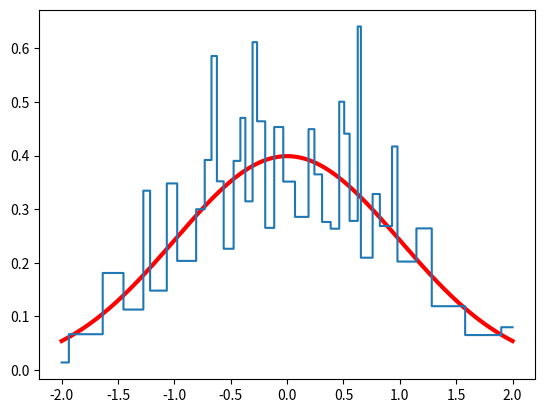

Reproduce this figure in Python.
# -*- coding: utf-8 -*-
"""
Created on Thu Feb 18 12:11:35 2021

[redacted]
"""
import numpy as np

class Test:
    def __init__(self, feature, value):
        self.feature = feature
        self.value = value

    def match(self, example):
        val = example[self.feature]
        return val >= self.value
        
class Node:
    def __init__(self, test, left, right):
        self.test = test
        self.left = left
        self.right = right
        
class Leaf:
    def __init__(self, data, domain, N):
        self.density = densityEstimation(data, domain, N)
        
def densityEstimation(data, domain, N):
    vol = volume(domain)
    return len(data)/(vol*N)

def volume(domain):
    vol = 1
    for i in range(len(domain)):
        vol *= domain[i][1] - domain[i][0]
    return vol

def partition(data, test):
    left, right = [], []
    for row in data:
        if test.match(row):
            left.append(row)
        else:
            right.append(row)
    return left, right

def bestSplit(data, minSize, domain, N):
    bigReduction = 0
    bestTest = None
    currentError = error(data, domain, N)
    nFeatures = len(data[0])
    
    for col in range(nFeatures):
        values = set([row[col] for row in data])
        for val in values:
            test = Test(col, val)
            left, right = partition(data, test)
            if len(left) < minSize or len(right) < minSize:
                continue
            domainLeft, domainRight = newDomains(domain, col, val)
            reduction = currentError - error(left, domainLeft, N) - error(right, domainRight, N)
            if reduction >= bigReduction:
                bigReduction, bestTest = reduction, test
    return bigReduction, bestTest

def newDomains(domain, feature, value):
    domainLeft = np.copy(domain)
    domainLeft[feature, 0] = value
    domainRight = np.copy(domain)
    domainRight[feature, 1] = value
    return domainLeft, domainRight
    
def error(data, domain, N):
    vol = volume(domain)
    return -len(data)**2/(vol*N**2)
    
def initialDomain(data):
    nFeatures = len(data[0])
    domain = np.zeros((nFeatures,2))
    for feat in range(nFeatures):
        domain[feat, 0] = min(x[feat] for x in data)
        domain[feat, 1] = max(x[feat] for x in data)
    return domain
    
def buildTree(data, minSize, domain = None, N = None):
    if domain is None:
        domain = initialDomain(data)
    if N is None:
        N = len(data)
        
    errorReduction, test = bestSplit(data, minSize, domain, N)
    if errorReduction == 0:
        return Leaf(data, domain, N)
    else:
        left, right = partition(data, test)
        domainLeft, domainRight = newDomains(domain, test.feature, test.value)
    
        leftBranch = buildTree(left, minSize, domainLeft, N)
        rightBranch = buildTree(right, minSize, domainRight, N)
    
        return Node(test, leftBranch, rightBranch)
    
def estimate(node, example):
    if isinstance(node, Leaf):
        return node.density

    if node.test.match(example):
        return estimate(node.left, example)
    else:
        return estimate(node.right, example)

v = np.random.normal(0,1,1000)
data = []
for i in range(1000):
    data.append( [v[i]] )

minSize = 20
myTree = buildTree(data, minSize)  
#Plots
import matplotlib.pyplot as plt
n = 1000
x = np.linspace(-2,2,n)
preds = np.zeros(n)
for i in range(n):
    preds[i] = estimate(myTree, [x[i]])
    
plt.plot(x, 1/(np.sqrt(2 * np.pi)) * np.exp(-x**2 /2), linewidth=3, color='r')
plt.step(x, preds)
plt.show()

    





    